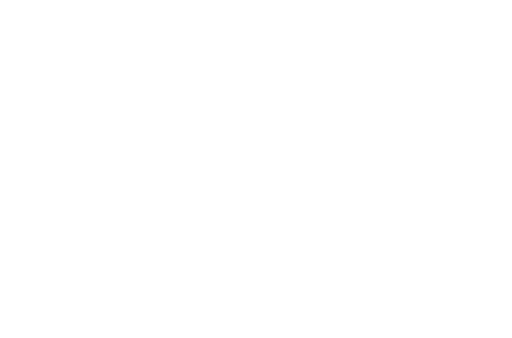
t = 0.00 s
t = 0.55 s: frame unchanged from t = 0.00 s, image omitted
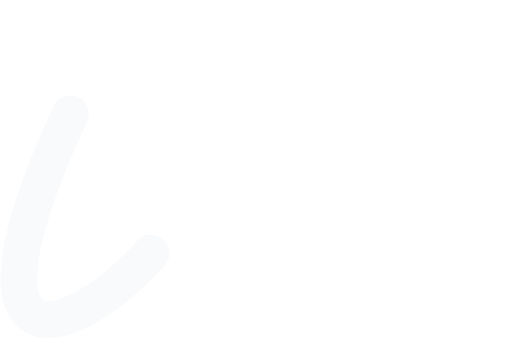
t = 0.63 s
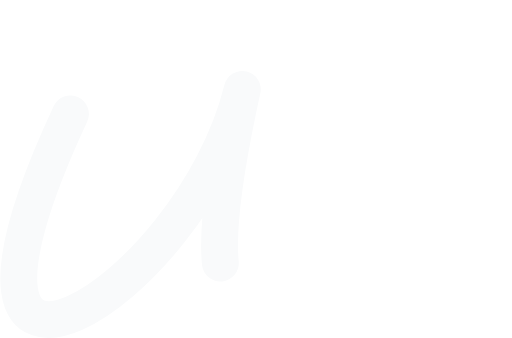
t = 0.70 s
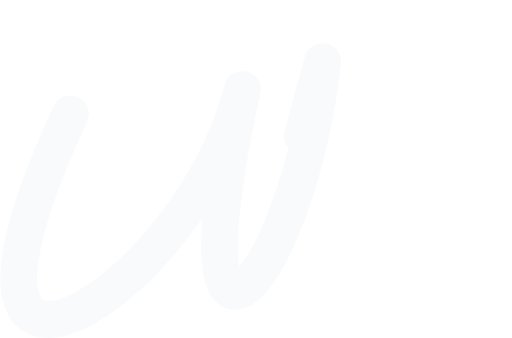
t = 0.78 s
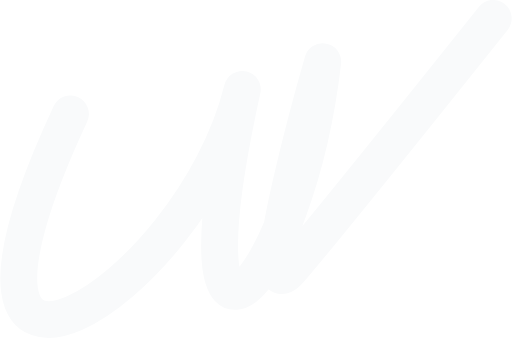
t = 0.88 s

The animated SVG that drew these frames (rendered in a browser with its animation timeline set to each time). Animation: 2 CSS @keyframes rules; one cycle of 0.88 s.

<svg xmlns="http://www.w3.org/2000/svg" width="55.43" height="36.64" viewBox="0 0 55.43 36.64" style=""><style>.cls-1{fill:none;stroke:#F9FAFB;stroke-linecap:round;stroke-linejoin:round;stroke-width:4px;}</style><path class="cls-1 YyAGLAce_0" d="M7.6,12.35C-10.54,51.16,20.7,32,26.23,9.69c-8,36.2,5.82,22,8.72-3,0,0-8,27.75-3.54,22.53S53.43,2,53.43,2"></path><style>.YyAGLAce_0{stroke-dasharray:170 172;stroke-dashoffset:171;animation:YyAGLAce_draw 333ms linear 550ms forwards;}@keyframes YyAGLAce_draw{100%{stroke-dashoffset:0;}}@keyframes YyAGLAce_fade{0%{stroke-opacity:1;}92.3076923076923%{stroke-opacity:1;}100%{stroke-opacity:0;}}</style></svg>